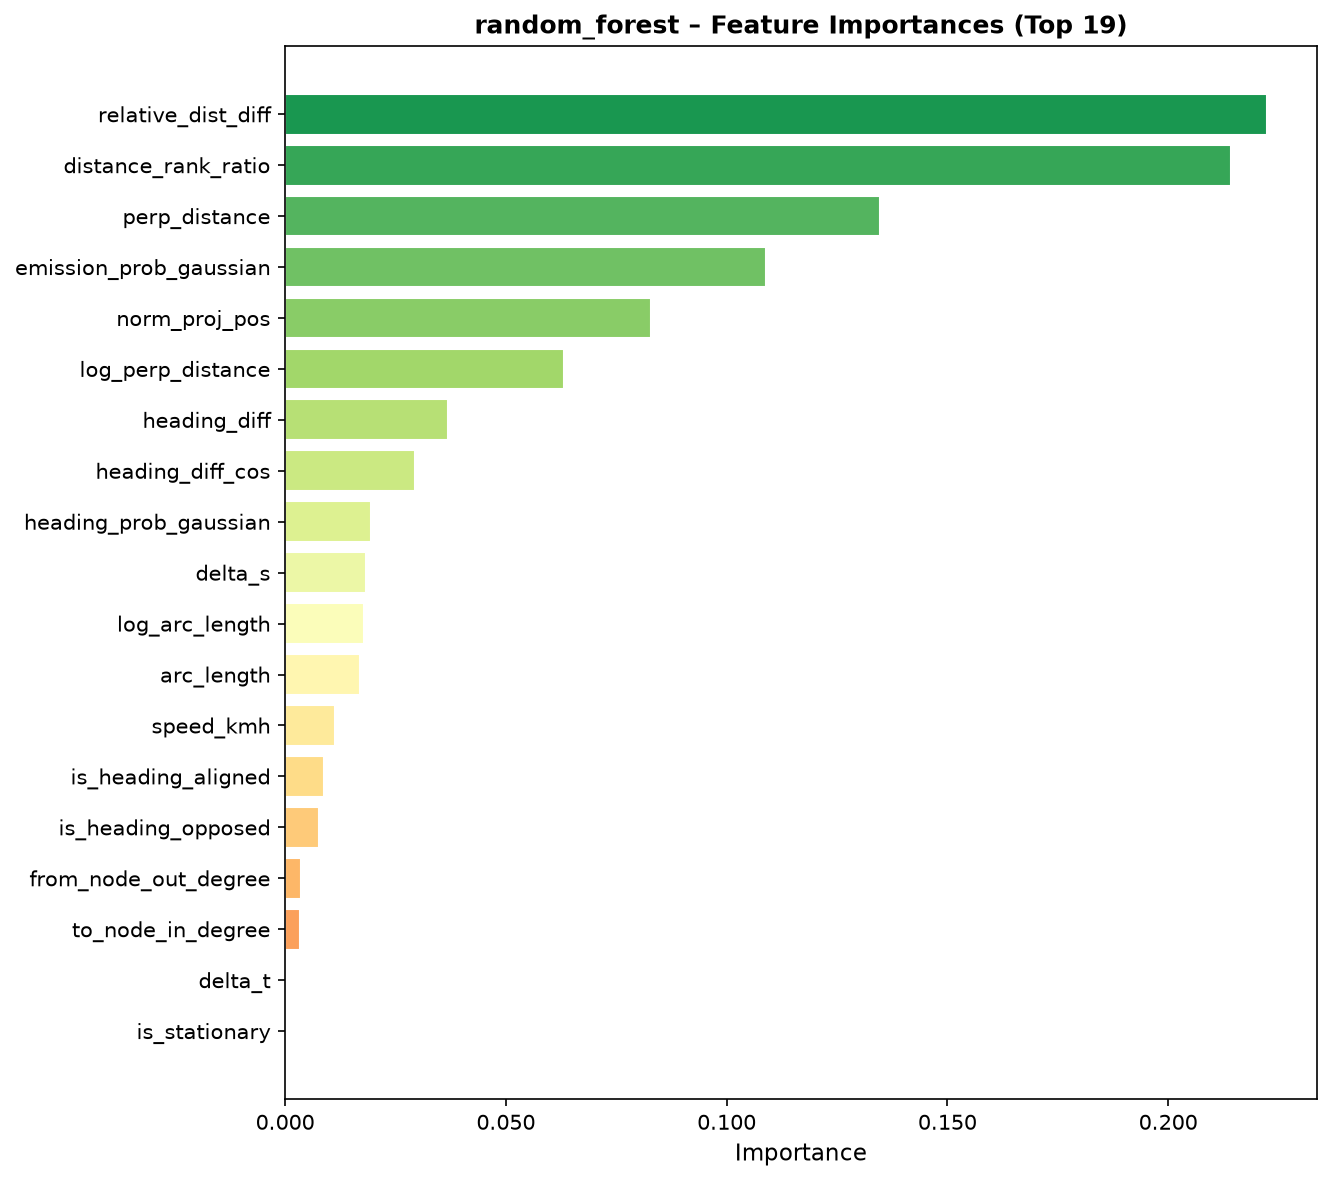

Data behind this chart, as committed beside it:
feature, importance
relative_dist_diff, 0.2225
distance_rank_ratio, 0.2142
perp_distance, 0.1347
emission_prob_gaussian, 0.109
norm_proj_pos, 0.08285
log_perp_distance, 0.06308
heading_diff, 0.03679
heading_diff_cos, 0.02945
heading_prob_gaussian, 0.01955
delta_s, 0.01832
log_arc_length, 0.01782
arc_length, 0.01688
speed_kmh, 0.01131
is_heading_aligned, 0.008765
is_heading_opposed, 0.007739
from_node_out_degree, 0.003548
to_node_in_degree, 0.00336
delta_t, 0.0001633
is_stationary, 5.0581131358733016e-05
